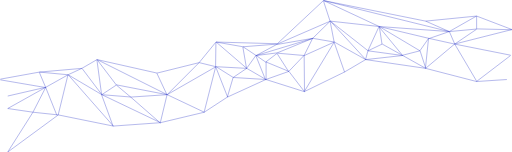
t = 0.00 s
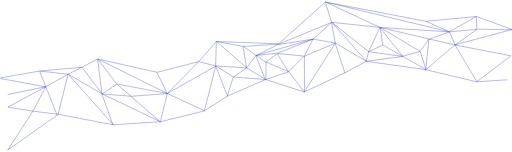
t = 2.00 s
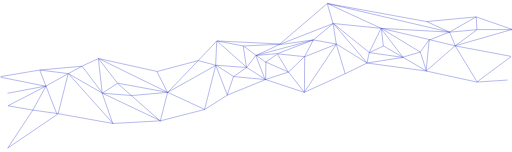
t = 4.00 s
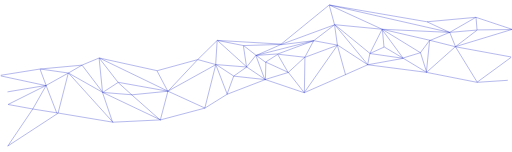
t = 6.00 s
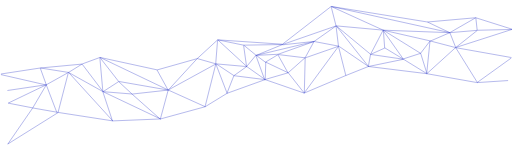
t = 8.00 s
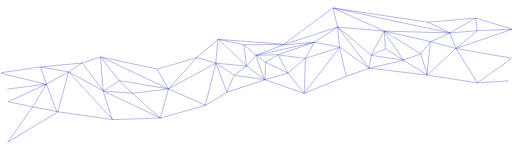
t = 10.00 s

The animated SVG that drew these frames (rendered in a browser with its animation timeline set to each time). Animation: 2 SMIL elements (animate=2); frames cover the first 10.00 s.

<svg
    width="1520"
    height="450"
    viewBox="0 0 1520 450"
    fill="none"
    xmlns="http://www.w3.org/2000/svg"
>

    <path
        stroke="#2431c7"
        d="M22.8039 450.865L172.876 340.674
M173.271 340.587L336.349 373.644
M336.214 373.635L476.282 363.618
M476.202 363.631L606.264 332.577
M606.107 332.644L675.141 287.566
M675.206 287.53L789.26 235.44
M789.62 235.418L903.675 271.481
M903.304 271.509L1022.36 213.408
M1022.33 213.426L1085.36 176.362
M1085.68 176.298L1263.77 202.343
M1263.83 202.354L1414.89 241.422
M1414.74 241.407L1504.78 235.462
M22.6775 451L97.7136 332.796
M98.1888 332.566L173.225 340.58
M172.686 340.96L201.7 221.754
M202.561 221.54L336.626 373.804
M335.78 374.307L301.764 281.146
M302.449 280.522L476.533 363.666
M475.832 364.001L495.841 280.857
M496.542 280.521L606.594 332.611
M605.895 332.942L640.397 197.33
M640.397 197.83L675.884 287.816
M674.933 287.845L691.942 229.745
M692.453 229.386L789.5 235.396
M789.302 235.424L857.335 211.383
M857.898 211.55L903.921 271.654
M903.095 271.699L992.138 124.444
M992.81 124.267L1085.85 176.357
M1085.56 176.296L1195.59 164.166
M1195.9 164.336L1263.94 202.402
M1263.38 202.455L1349.42 130.331
M1350.17 130.46L1415.2 240.65
M1414.47 241.508L1515.52 164.375
M23.1724 321.549L98.2085 332.568
M97.6908 332.836L135.709 258.708
M135.909 258.499L201.941 221.435
M202.44 221.44L302.488 280.542
M302.274 280.475L389.316 287.487
M389.243 287.486L496.294 280.474
M496.079 280.539L641.149 197.396
M641.663 197.406L692.688 229.461
M692.142 229.471L732.161 202.424
M732.692 202.405L789.72 235.462
M789.659 183.343L857.691 211.392
M857.14 211.508L903.162 163.425
M903.318 164.316L992.361 124.247
M992.075 124.798L980.069 62.691
M980.929 62.2574L1085.98 176.454
M1085.13 176.664L1092.13 150.619
M1092.68 150.253L1195.73 164.277
M1195.54 163.286L1246.57 150.263
M1247.17 150.594L1264.18 202.684
M1263.2 200.784L1272.2 113.634
M1272.81 113.196L1349.85 130.226
M1349.84 130.224L1515.92 163.281
M22.8561 321.607L135.911 258.498
M135.693 259.13L116.684 214.052
M117.192 213.359L202.233 221.373
M201.976 221.417L242.996 202.384
M243.605 202.537L302.633 280.672
M301.959 280.556L345.98 251.506
M346.35 251.432L496.423 280.482
M495.973 280.62L591.019 185.455
M591.492 185.323L640.516 197.344
M640.424 197.331L732.468 202.339
M732.035 202.547L760.048 163.479
M760.739 164.361L789.753 184.395
M789.164 183.408L823.181 157.363
M823.529 157.262L903.567 164.274
M903.076 163.547L928.088 113.461
M928.185 113.327L980.21 62.239
M980.87 62.2029L1092.92 150.355
M1092.4 150.297L1134.42 130.263
M1134.87 130.277L1195.9 164.335
M1195.27 164.09L1125.24 78.9428
M1125.89 78.194L1246.95 150.318
M1246.28 150.462L1272.29 113.397
M1272.54 114.213L1333.57 93.1767
M1334.19 93.4516L1350.2 130.516
M1349.62 130.229L1519.7 87.1544
M22.9875 284.493L136.042 258.448
M136.07 259.43L1.00507 236.39
M1 234.402L117.056 213.365
M117.102 213.359L243.163 202.34
M242.955 202.405L287.977 176.36
M288.451 176.346L496.552 280.526
M495.874 281.186L465.86 217.076
M466.193 216.377L591.253 185.324
M590.986 185.492L641.01 124.386
M641.722 124.323L732.766 202.458
M731.948 202.924L720.943 138.813
M721.713 138.311L760.732 164.357
M760.391 164.276L823.422 156.263
M823.296 156.296L928.345 113.221
M928.619 113.177L823.569 131.208
M823.286 130.255L980.361 62.137
M980.615 62.0988L1125.68 78.1265
M1125.67 78.1248L1333.77 93.1507
M1333.69 93.1512L1414.27 85.6365
M1414.77 85.1356L1519.32 87.6399
M301.738 281.041L287.731 176.861
M288.337 176.305L466.423 216.374
M641.483 124.21L721.522 138.234
M721.397 138.229L823.446 130.216
M823.144 129.347L960.21 1.12479
M960.671 1.0047L1333.85 93.164
M1333.48 93.2148L1414.52 47.1351
M1414.95 47.1026L1520 87.1719
M168.706 341.265L135.69 259.123
M475.989 364.495L388.947 288.364
M388.955 288.37L345.934 252.308
M345.858 252.227L287.83 176.096
M787.968 235.395L759.454 164.272
M641.411 124.203L823.499 129.212
M823.722 130.153L760.692 164.212
M760.311 164.293L929.036 113.184
M857.08 212.125L823.064 159.033
M928.62 113.191L992.651 124.21
M992.066 125.205L1023.05 213.695
M980.085 62.7527L960.076 1.64706
M960.762 1.03708L1125.84 78.1704
M1126.12 78.5373L1134.13 130.714
M1092.11 150.248L1125.18 78.4083
M1125.75 78.1371L1272.82 113.198
M960.65 1L1263.8 62.1056
M1263.9 62.1386L1333.93 93.1923
M1263.65 62.0982L1414.72 47.0722
M1415.05 86.0513L1350.02 130.127
M904 270L903 164
M790 237L790 183
M1415 47L1415 85
M640 197L641 125"
    >

        <animate
            id="wavestart"
            attributeName="d"
            dur="64s"
            stroke="#2431c7"
            begin="0s;waveend.end"
            from="M22.8039 450.865L172.876 340.674
M173.271 340.587L336.349 373.644
M336.214 373.635L476.282 363.618
M476.202 363.631L606.264 332.577
M606.107 332.644L675.141 287.566
M675.206 287.53L789.26 235.44
M789.62 235.418L903.675 271.481
M903.304 271.509L1022.36 213.408
M1022.33 213.426L1085.36 176.362
M1085.68 176.298L1263.77 202.343
M1263.83 202.354L1414.89 241.422
M1414.74 241.407L1504.78 235.462
M22.6775 451L97.7136 332.796
M98.1888 332.566L173.225 340.58
M172.686 340.96L201.7 221.754
M202.561 221.54L336.626 373.804
M335.78 374.307L301.764 281.146
M302.449 280.522L476.533 363.666
M475.832 364.001L495.841 280.857
M496.542 280.521L606.594 332.611
M605.895 332.942L640.397 197.33
M640.397 197.83L675.884 287.816
M674.933 287.845L691.942 229.745
M692.453 229.386L789.5 235.396
M789.302 235.424L857.335 211.383
M857.898 211.55L903.921 271.654
M903.095 271.699L992.138 124.444
M992.81 124.267L1085.85 176.357
M1085.56 176.296L1195.59 164.166
M1195.9 164.336L1263.94 202.402
M1263.38 202.455L1349.42 130.331
M1350.17 130.46L1415.2 240.65
M1414.47 241.508L1515.52 164.375
M23.1724 321.549L98.2085 332.568
M97.6908 332.836L135.709 258.708
M135.909 258.499L201.941 221.435
M202.44 221.44L302.488 280.542
M302.274 280.475L389.316 287.487
M389.243 287.486L496.294 280.474
M496.079 280.539L641.149 197.396
M641.663 197.406L692.688 229.461
M692.142 229.471L732.161 202.424
M732.692 202.405L789.72 235.462
M789.659 183.343L857.691 211.392
M857.14 211.508L903.162 163.425
M903.318 164.316L992.361 124.247
M992.075 124.798L980.069 62.691
M980.929 62.2574L1085.98 176.454
M1085.13 176.664L1092.13 150.619
M1092.68 150.253L1195.73 164.277
M1195.54 163.286L1246.57 150.263
M1247.17 150.594L1264.18 202.684
M1263.2 200.784L1272.2 113.634
M1272.81 113.196L1349.85 130.226
M1349.84 130.224L1515.92 163.281
M22.8561 321.607L135.911 258.498
M135.693 259.13L116.684 214.052
M117.192 213.359L202.233 221.373
M201.976 221.417L242.996 202.384
M243.605 202.537L302.633 280.672
M301.959 280.556L345.98 251.506
M346.35 251.432L496.423 280.482
M495.973 280.62L591.019 185.455
M591.492 185.323L640.516 197.344
M640.424 197.331L732.468 202.339
M732.035 202.547L760.048 163.479
M760.739 164.361L789.753 184.395
M789.164 183.408L823.181 157.363
M823.529 157.262L903.567 164.274
M903.076 163.547L928.088 113.461
M928.185 113.327L980.21 62.239
M980.87 62.2029L1092.92 150.355
M1092.4 150.297L1134.42 130.263
M1134.87 130.277L1195.9 164.335
M1195.27 164.09L1125.24 78.9428
M1125.89 78.194L1246.95 150.318
M1246.28 150.462L1272.29 113.397
M1272.54 114.213L1333.57 93.1767
M1334.19 93.4516L1350.2 130.516
M1349.62 130.229L1519.7 87.1544
M22.9875 284.493L136.042 258.448
M136.07 259.43L1.00507 236.39
M1 234.402L117.056 213.365
M117.102 213.359L243.163 202.34
M242.955 202.405L287.977 176.36
M288.451 176.346L496.552 280.526
M495.874 281.186L465.86 217.076
M466.193 216.377L591.253 185.324
M590.986 185.492L641.01 124.386
M641.722 124.323L732.766 202.458
M731.948 202.924L720.943 138.813
M721.713 138.311L760.732 164.357
M760.391 164.276L823.422 156.263
M823.296 156.296L928.345 113.221
M928.619 113.177L823.569 131.208
M823.286 130.255L980.361 62.137
M980.615 62.0988L1125.68 78.1265
M1125.67 78.1248L1333.77 93.1507
M1333.69 93.1512L1414.27 85.6365
M1414.77 85.1356L1519.32 87.6399
M301.738 281.041L287.731 176.861
M288.337 176.305L466.423 216.374
M641.483 124.21L721.522 138.234
M721.397 138.229L823.446 130.216
M823.144 129.347L960.21 1.12479
M960.671 1.0047L1333.85 93.164
M1333.48 93.2148L1414.52 47.1351
M1414.95 47.1026L1520 87.1719
M168.706 341.265L135.69 259.123
M475.989 364.495L388.947 288.364
M388.955 288.37L345.934 252.308
M345.858 252.227L287.83 176.096
M787.968 235.395L759.454 164.272
M641.411 124.203L823.499 129.212
M823.722 130.153L760.692 164.212
M760.311 164.293L929.036 113.184
M857.08 212.125L823.064 159.033
M928.62 113.191L992.651 124.21
M992.066 125.205L1023.05 213.695
M980.085 62.7527L960.076 1.64706
M960.762 1.03708L1125.84 78.1704
M1126.12 78.5373L1134.13 130.714
M1092.11 150.248L1125.18 78.4083
M1125.75 78.1371L1272.82 113.198
M960.65 1L1263.8 62.1056
M1263.9 62.1386L1333.93 93.1923
M1263.65 62.0982L1414.72 47.0722
M1415.05 86.0513L1350.02 130.127
M904 270L903 164
M790 237L790 183
M1415 47L1415 85
M640 197L641 125"
            to="M25.0997 260L175.081 281
M170.536 281.5L325.062 251
M325.062 251L477.531 275.001
M477.568 274.786L628.054 202
M629.064 202L664.413 200
M664.413 199L771 238
M768 237L899.737 306
M899.737 306L1053.25 296
M1053.25 296L1151.22 340
M1151.22 340L1292.62 329
M1292.62 329L1428.96 267
M1427.95 267L1534 260
M25.0997 261L91.758 231
M91.758 231L169.021 281
M170 279L212 167
M211.945 166L324.052 252
M322.032 252L331.122 208.5
M332.132 210L477.568 275
M477.568 275L523.017 171
M523.017 171L629.064 202
M628.054 202L643.203 131
M645.223 133L664.413 200
M664.413 199L709.862 186
M709.862 187L768 238
M765.915 236.5L843.178 244
M841.158 244L899.737 306
M899.737 306L1095.67 224
M1095 221L1151 340
M1153.24 340L1211.82 254
M1211.82 252L1292.62 329
M1292.62 329L1373.41 214
M1373.41 216L1428.96 266
M1428.96 266L1534 222
M34.1895 194L91.7579 230
M91.758 231L150.336 198
M150.336 198L211.945 166
M211.945 166L331.122 209
M332.132 209L419.999 216
M419.999 216L523.017 171
M523.017 169L644.213 129
M643.203 130L709.862 187
M709.862 186L733.091 160
M733.091 160L768.44 235
M782.58 187L841.158 244
M843.178 243L927.006 219
M927.006 219L1095.67 224
M1094.66 222L1120.92 175
M1120.92 176L1151.22 340
M1151.22 340L1155.26 236
M1155.26 236L1211.82 252
M1211.82 251L1263.33 210
M1261.31 210L1292.62 329
M1292.62 329L1306.76 175
M1306.76 175L1373.41 214
M1373.41 215L1534 219
M34.1895 193L150.333 199.06
M151.346 199L140.237 116
M140.237 116L211.945 166
M211.945 167L245.274 102
M245.274 100L331.122 209
M331.122 210L400.81 170
M400.81 170L523.017 171
M523.017 171L546.246 89
M546.246 89L643.203 130
M643.203 130L733.091 160
M733.091 159L760.36 160
M760.36 160L782.58 187
M782.58 186L843.178 190
M843.178 190L927.006 219
M927.006 219L960.335 188
M960.335 188L1120.92 175
M1120.92 175L1155.26 236
M1155.26 235L1197.68 224
M1197.68 222L1211.82 252
M1211.82 250L1221.92 165
M1221.92 165L1263.33 211
M1261.31 213L1306.76 175
M1306.76 174L1347.15 119
M1346.14 119L1373.41 213
M1373.41 213L1529.96 81
M15 153L150.336 199
M151.346 199L15 112
M15 112L140.237 116
M140.237 116L245.274 101
M245.274 100L357.381 125
M357.381 125L523.017 171
M523.017 170L470.498 141
M470.498 141L548.266 89
M546.246 89L680.572 72
M680.572 72L733.091 158
M733.091 160L739.151 102
M739.151 101L760.36 160
M760.36 160L843.178 190
M842.168 190L962.355 188
M960.335 187L945.185 141
M945.185 141L1120.92 175
M1120.92 175L1221.92 164
M1221.92 165L1346.14 119
M1346.14 119L1427.95 117
M1427.95 118L1529.96 81
M331.122 209L357.381 127
M357.381 125L470.498 141
M680.572 72L740.161 101
M740.161 100L945.186 141
M945.185 141L1141.12 142
M1145.16 142L1346.14 118
M1347.15 119L1395.63 87
M1395.63 87L1529.96 81
M170.536 282L150.336 199
M477.568 275L418.989 216
M419.999 216L400.81 171
M400.81 170L357.381 127
M768.44 236L760.36 160
M680.572 72L945.185 141
M945.185 141L760.36 160
M760.36 160L960.335 188
M842.168 244L843.178 189
M960.335 188L1094.66 222
M1095 222L1053 296
M1120.92 174L1145.16 142
M1141.12 142L1221.92 165
M1221.92 165L1197.68 224
M1155.26 235L1221.92 164
M1221.92 165L1306.76 174
M1145.16 142L1306.76 83
M1306.76 84L1347.15 119
M1306.76 83L1395.63 87
M1427.95 117L1371.39 215
M899.737 306L927.006 219
M768 238L782.58 186
M1395.63 87L1427.95 119
M643.203 130L680.572 72"
        />

        <animate
            id="waveend"
            attributeName="d"
            dur="63s"
            stroke="#2431c7"
            begin="wavestart.end"
            from="M25.0997 260L175.081 281
M170.536 281.5L325.062 251
M325.062 251L477.531 275.001
M477.568 274.786L628.054 202
M629.064 202L664.413 200
M664.413 199L771 238
M768 237L899.737 306
M899.737 306L1053.25 296
M1053.25 296L1151.22 340
M1151.22 340L1292.62 329
M1292.62 329L1428.96 267
M1427.95 267L1534 260
M25.0997 261L91.758 231
M91.758 231L169.021 281
M170 279L212 167
M211.945 166L324.052 252
M322.032 252L331.122 208.5
M332.132 210L477.568 275
M477.568 275L523.017 171
M523.017 171L629.064 202
M628.054 202L643.203 131
M645.223 133L664.413 200
M664.413 199L709.862 186
M709.862 187L768 238
M765.915 236.5L843.178 244
M841.158 244L899.737 306
M899.737 306L1095.67 224
M1095 221L1151 340
M1153.24 340L1211.82 254
M1211.82 252L1292.62 329
M1292.62 329L1373.41 214
M1373.41 216L1428.96 266
M1428.96 266L1534 222
M34.1895 194L91.7579 230
M91.758 231L150.336 198
M150.336 198L211.945 166
M211.945 166L331.122 209
M332.132 209L419.999 216
M419.999 216L523.017 171
M523.017 169L644.213 129
M643.203 130L709.862 187
M709.862 186L733.091 160
M733.091 160L768.44 235
M782.58 187L841.158 244
M843.178 243L927.006 219
M927.006 219L1095.67 224
M1094.66 222L1120.92 175
M1120.92 176L1151.22 340
M1151.22 340L1155.26 236
M1155.26 236L1211.82 252
M1211.82 251L1263.33 210
M1261.31 210L1292.62 329
M1292.62 329L1306.76 175
M1306.76 175L1373.41 214
M1373.41 215L1534 219
M34.1895 193L150.333 199.06
M151.346 199L140.237 116
M140.237 116L211.945 166
M211.945 167L245.274 102
M245.274 100L331.122 209
M331.122 210L400.81 170
M400.81 170L523.017 171
M523.017 171L546.246 89
M546.246 89L643.203 130
M643.203 130L733.091 160
M733.091 159L760.36 160
M760.36 160L782.58 187
M782.58 186L843.178 190
M843.178 190L927.006 219
M927.006 219L960.335 188
M960.335 188L1120.92 175
M1120.92 175L1155.26 236
M1155.26 235L1197.68 224
M1197.68 222L1211.82 252
M1211.82 250L1221.92 165
M1221.92 165L1263.33 211
M1261.31 213L1306.76 175
M1306.76 174L1347.15 119
M1346.14 119L1373.41 213
M1373.41 213L1529.96 81
M15 153L150.336 199
M151.346 199L15 112
M15 112L140.237 116
M140.237 116L245.274 101
M245.274 100L357.381 125
M357.381 125L523.017 171
M523.017 170L470.498 141
M470.498 141L548.266 89
M546.246 89L680.572 72
M680.572 72L733.091 158
M733.091 160L739.151 102
M739.151 101L760.36 160
M760.36 160L843.178 190
M842.168 190L962.355 188
M960.335 187L945.185 141
M945.185 141L1120.92 175
M1120.92 175L1221.92 164
M1221.92 165L1346.14 119
M1346.14 119L1427.95 117
M1427.95 118L1529.96 81
M331.122 209L357.381 127
M357.381 125L470.498 141
M680.572 72L740.161 101
M740.161 100L945.186 141
M945.185 141L1141.12 142
M1145.16 142L1346.14 118
M1347.15 119L1395.63 87
M1395.63 87L1529.96 81
M170.536 282L150.336 199
M477.568 275L418.989 216
M419.999 216L400.81 171
M400.81 170L357.381 127
M768.44 236L760.36 160
M680.572 72L945.185 141
M945.185 141L760.36 160
M760.36 160L960.335 188
M842.168 244L843.178 189
M960.335 188L1094.66 222
M1095 222L1053 296
M1120.92 174L1145.16 142
M1141.12 142L1221.92 165
M1221.92 165L1197.68 224
M1155.26 235L1221.92 164
M1221.92 165L1306.76 174
M1145.16 142L1306.76 83
M1306.76 84L1347.15 119
M1306.76 83L1395.63 87
M1427.95 117L1371.39 215
M899.737 306L927.006 219
M768 238L782.58 186
M1395.63 87L1427.95 119
M643.203 130L680.572 72"
            to="M22.8039 450.865L172.876 340.674
M173.271 340.587L336.349 373.644
M336.214 373.635L476.282 363.618
M476.202 363.631L606.264 332.577
M606.107 332.644L675.141 287.566
M675.206 287.53L789.26 235.44
M789.62 235.418L903.675 271.481
M903.304 271.509L1022.36 213.408
M1022.33 213.426L1085.36 176.362
M1085.68 176.298L1263.77 202.343
M1263.83 202.354L1414.89 241.422
M1414.74 241.407L1504.78 235.462
M22.6775 451L97.7136 332.796
M98.1888 332.566L173.225 340.58
M172.686 340.96L201.7 221.754
M202.561 221.54L336.626 373.804
M335.78 374.307L301.764 281.146
M302.449 280.522L476.533 363.666
M475.832 364.001L495.841 280.857
M496.542 280.521L606.594 332.611
M605.895 332.942L640.397 197.33
M640.397 197.83L675.884 287.816
M674.933 287.845L691.942 229.745
M692.453 229.386L789.5 235.396
M789.302 235.424L857.335 211.383
M857.898 211.55L903.921 271.654
M903.095 271.699L992.138 124.444
M992.81 124.267L1085.85 176.357
M1085.56 176.296L1195.59 164.166
M1195.9 164.336L1263.94 202.402
M1263.38 202.455L1349.42 130.331
M1350.17 130.46L1415.2 240.65
M1414.47 241.508L1515.52 164.375
M23.1724 321.549L98.2085 332.568
M97.6908 332.836L135.709 258.708
M135.909 258.499L201.941 221.435
M202.44 221.44L302.488 280.542
M302.274 280.475L389.316 287.487
M389.243 287.486L496.294 280.474
M496.079 280.539L641.149 197.396
M641.663 197.406L692.688 229.461
M692.142 229.471L732.161 202.424
M732.692 202.405L789.72 235.462
M789.659 183.343L857.691 211.392
M857.14 211.508L903.162 163.425
M903.318 164.316L992.361 124.247
M992.075 124.798L980.069 62.691
M980.929 62.2574L1085.98 176.454
M1085.13 176.664L1092.13 150.619
M1092.68 150.253L1195.73 164.277
M1195.54 163.286L1246.57 150.263
M1247.17 150.594L1264.18 202.684
M1263.2 200.784L1272.2 113.634
M1272.81 113.196L1349.85 130.226
M1349.84 130.224L1515.92 163.281
M22.8561 321.607L135.911 258.498
M135.693 259.13L116.684 214.052
M117.192 213.359L202.233 221.373
M201.976 221.417L242.996 202.384
M243.605 202.537L302.633 280.672
M301.959 280.556L345.98 251.506
M346.35 251.432L496.423 280.482
M495.973 280.62L591.019 185.455
M591.492 185.323L640.516 197.344
M640.424 197.331L732.468 202.339
M732.035 202.547L760.048 163.479
M760.739 164.361L789.753 184.395
M789.164 183.408L823.181 157.363
M823.529 157.262L903.567 164.274
M903.076 163.547L928.088 113.461
M928.185 113.327L980.21 62.239
M980.87 62.2029L1092.92 150.355
M1092.4 150.297L1134.42 130.263
M1134.87 130.277L1195.9 164.335
M1195.27 164.09L1125.24 78.9428
M1125.89 78.194L1246.95 150.318
M1246.28 150.462L1272.29 113.397
M1272.54 114.213L1333.57 93.1767
M1334.19 93.4516L1350.2 130.516
M1349.62 130.229L1519.7 87.1544
M22.9875 284.493L136.042 258.448
M136.07 259.43L1.00507 236.39
M1 234.402L117.056 213.365
M117.102 213.359L243.163 202.34
M242.955 202.405L287.977 176.36
M288.451 176.346L496.552 280.526
M495.874 281.186L465.86 217.076
M466.193 216.377L591.253 185.324
M590.986 185.492L641.01 124.386
M641.722 124.323L732.766 202.458
M731.948 202.924L720.943 138.813
M721.713 138.311L760.732 164.357
M760.391 164.276L823.422 156.263
M823.296 156.296L928.345 113.221
M928.619 113.177L823.569 131.208
M823.286 130.255L980.361 62.137
M980.615 62.0988L1125.68 78.1265
M1125.67 78.1248L1333.77 93.1507
M1333.69 93.1512L1414.27 85.6365
M1414.77 85.1356L1519.32 87.6399
M301.738 281.041L287.731 176.861
M288.337 176.305L466.423 216.374
M641.483 124.21L721.522 138.234
M721.397 138.229L823.446 130.216
M823.144 129.347L960.21 1.12479
M960.671 1.0047L1333.85 93.164
M1333.48 93.2148L1414.52 47.1351
M1414.95 47.1026L1520 87.1719
M168.706 341.265L135.69 259.123
M475.989 364.495L388.947 288.364
M388.955 288.37L345.934 252.308
M345.858 252.227L287.83 176.096
M787.968 235.395L759.454 164.272
M641.411 124.203L823.499 129.212
M823.722 130.153L760.692 164.212
M760.311 164.293L929.036 113.184
M857.08 212.125L823.064 159.033
M928.62 113.191L992.651 124.21
M992.066 125.205L1023.05 213.695
M980.085 62.7527L960.076 1.64706
M960.762 1.03708L1125.84 78.1704
M1126.12 78.5373L1134.13 130.714
M1092.11 150.248L1125.18 78.4083
M1125.75 78.1371L1272.82 113.198
M960.65 1L1263.8 62.1056
M1263.9 62.1386L1333.93 93.1923
M1263.65 62.0982L1414.72 47.0722
M1415.05 86.0513L1350.02 130.127
M904 270L903 164
M790 237L790 183
M1415 47L1415 85
M640 197L641 125"
        />

    </path>

</svg>
